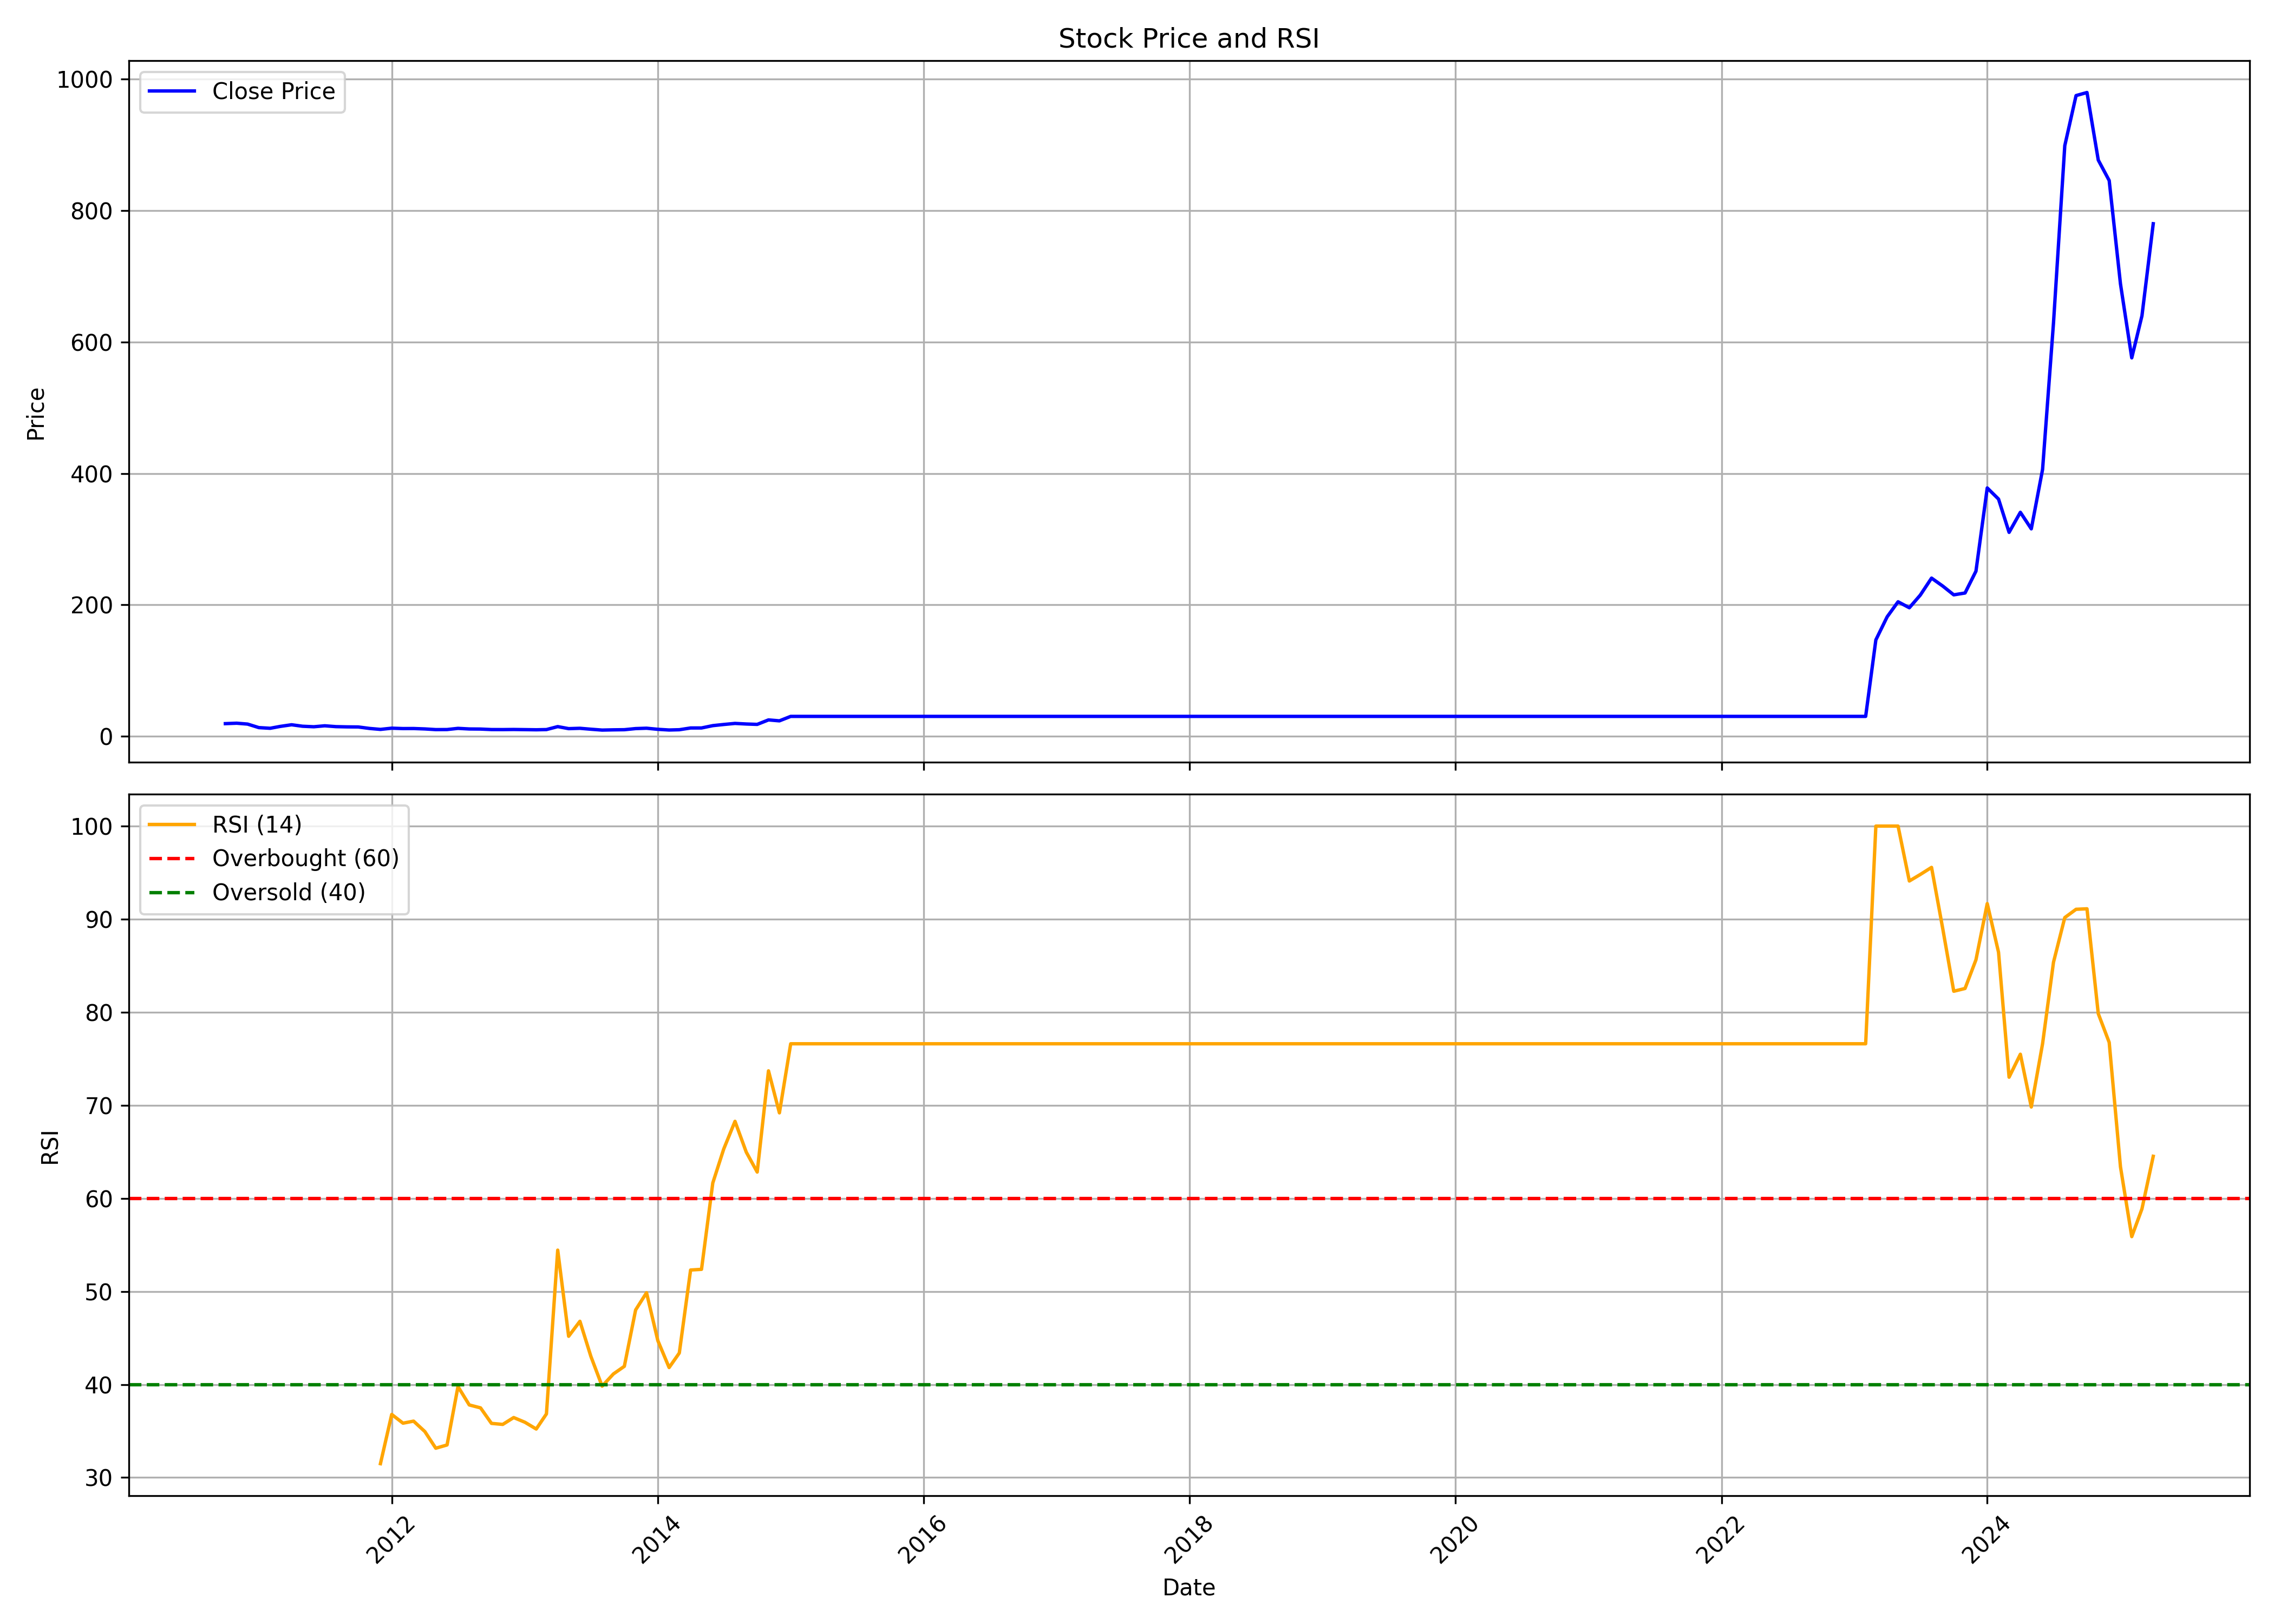

Values plotted in this chart, from the file beside it:
, Unnamed: 0, date, symbol, open, high, low, close, volume, rsi
0, 0, 2010-10-01, POCL, 17.74, 21.98, 16.97, 19.29, 1771400, 
1, 1, 2010-11-01, POCL, 19.12, 35.22, 17.84, 19.95, 14649622, 
2, 2, 2010-12-01, POCL, 19.46, 22.27, 16.24, 18.62, 1377342, 
3, 3, 2011-01-01, POCL, 18.88, 19.49, 12.66, 13.24, 525984, 
4, 4, 2011-02-01, POCL, 13.41, 14.36, 10.63, 12.22, 430758, 
5, 5, 2011-03-01, POCL, 12.22, 17.36, 11.52, 15.11, 2858078, 
6, 6, 2011-04-01, POCL, 15.11, 18.35, 14.86, 17.57, 1423400, 
7, 7, 2011-05-01, POCL, 17.53, 18.06, 14.19, 15.32, 680528, 
8, 8, 2011-06-01, POCL, 15.32, 17.5, 14.04, 14.55, 662438, 
9, 9, 2011-07-01, POCL, 14.33, 17.43, 14.04, 16, 321776, 
10, 10, 2011-08-01, POCL, 15.59, 16.34, 13.07, 14.72, 404178, 
11, 11, 2011-09-01, POCL, 14.72, 17.19, 13.68, 14.36, 384644, 
12, 12, 2011-10-01, POCL, 13.82, 15.25, 13.22, 14.23, 159250, 
13, 13, 2011-11-01, POCL, 13.92, 14.48, 10.43, 11.98, 200690, 
14, 14, 2011-12-01, POCL, 12.59, 12.81, 10.07, 10.53, 118634, 31.49
15, 15, 2012-01-01, POCL, 10.53, 14.52, 9.901, 12.37, 149472, 36.78
16, 16, 2012-02-01, POCL, 12.22, 14.04, 10.84, 11.79, 268096, 35.84
17, 17, 2012-03-01, POCL, 11.62, 12.95, 11.14, 11.86, 148616, 36.06
18, 18, 2012-04-01, POCL, 13.05, 13.05, 11.14, 11.23, 68474, 34.94
19, 19, 2012-05-01, POCL, 11.26, 11.26, 9.199, 10.22, 150480, 33.15
20, 20, 2012-06-01, POCL, 10.17, 11.09, 8.715, 10.31, 103596, 33.5
21, 21, 2012-07-01, POCL, 10.29, 13.99, 10.17, 12.1, 165072, 39.77
22, 22, 2012-08-01, POCL, 11.89, 12.59, 10.22, 11.18, 115160, 37.8
23, 23, 2012-09-01, POCL, 10.97, 11.86, 10.36, 11.04, 106048, 37.49
24, 24, 2012-10-01, POCL, 10.89, 11.62, 10.02, 10.29, 127354, 35.82
25, 25, 2012-11-01, POCL, 10.51, 11.38, 9.731, 10.24, 140198, 35.71
26, 26, 2012-12-01, POCL, 10.02, 13.07, 9.828, 10.41, 352006, 36.45
27, 27, 2013-01-01, POCL, 12.03, 12.03, 10.17, 10.22, 120132, 35.94
28, 28, 2013-02-01, POCL, 10.19, 10.55, 8.957, 9.949, 173948, 35.21
29, 29, 2013-03-01, POCL, 9.78, 12.44, 9.15, 10.26, 168428, 36.84
30, 30, 2013-04-01, POCL, 10.26, 16.95, 10.17, 14.77, 700236, 54.44
31, 31, 2013-05-01, POCL, 14.77, 15.18, 11.62, 11.69, 136432, 45.18
32, 32, 2013-06-01, POCL, 12.1, 13.92, 10.46, 12.2, 45024, 46.79
33, 33, 2013-07-01, POCL, 11.62, 12.49, 10.34, 10.8, 46986, 43.03
34, 34, 2013-08-01, POCL, 10.84, 10.89, 8.812, 9.489, 105920, 39.82
35, 35, 2013-09-01, POCL, 9.223, 11.28, 9.223, 9.852, 67182, 41.13
36, 36, 2013-10-01, POCL, 9.683, 11.62, 8.666, 10.07, 76434, 41.95
37, 37, 2013-11-01, POCL, 9.949, 13.07, 9.949, 11.76, 164194, 48.01
38, 38, 2013-12-01, POCL, 12.42, 12.54, 10.55, 12.32, 79760, 49.86
39, 39, 2014-01-01, POCL, 12.88, 12.88, 10.29, 10.65, 59828, 44.72
40, 40, 2014-02-01, POCL, 10.87, 10.87, 9.054, 9.61, 57842, 41.82
41, 41, 2014-03-01, POCL, 9.368, 11.14, 9.199, 10.02, 83270, 43.38
42, 42, 2014-04-01, POCL, 10.02, 13.65, 9.756, 12.68, 179142, 52.3
43, 43, 2014-05-01, POCL, 12.68, 14.77, 10.75, 12.71, 193356, 52.37
44, 44, 2014-06-01, POCL, 12.49, 18.4, 11.84, 16.24, 756616, 61.65
45, 45, 2014-07-01, POCL, 16.29, 20.09, 12.47, 18.01, 1650806, 65.3
46, 46, 2014-08-01, POCL, 18.35, 21.79, 18.35, 19.63, 1383526, 68.27
47, 47, 2014-09-01, POCL, 19.61, 23.65, 16.7, 18.74, 1376920, 64.96
48, 48, 2014-10-01, POCL, 18.85, 20.26, 17.12, 18.15, 365620, 62.82
49, 49, 2014-11-01, POCL, 18.8, 28.79, 18.13, 24.96, 3922930, 73.7
50, 50, 2014-12-01, POCL, 24.56, 27.21, 18.45, 23.55, 1911292, 69.18
51, 51, 2015-01-01, POCL, 23.4, 32.38, 23.13, 30.32, 4933022, 76.61
52, 52, 2015-02-01, POCL, 30.32, 30.32, 30.32, 30.32, 0, 76.61
53, 53, 2015-03-01, POCL, 30.32, 30.32, 30.32, 30.32, 0, 76.61
54, 54, 2015-04-01, POCL, 30.32, 30.32, 30.32, 30.32, 0, 76.61
55, 55, 2015-05-01, POCL, 30.32, 30.32, 30.32, 30.32, 0, 76.61
56, 56, 2015-06-01, POCL, 30.32, 30.32, 30.32, 30.32, 0, 76.61
57, 57, 2015-07-01, POCL, 30.32, 30.32, 30.32, 30.32, 0, 76.61
58, 58, 2015-08-01, POCL, 30.32, 30.32, 30.32, 30.32, 0, 76.61
59, 59, 2015-09-01, POCL, 30.32, 30.32, 30.32, 30.32, 0, 76.61
... 115 more rows
